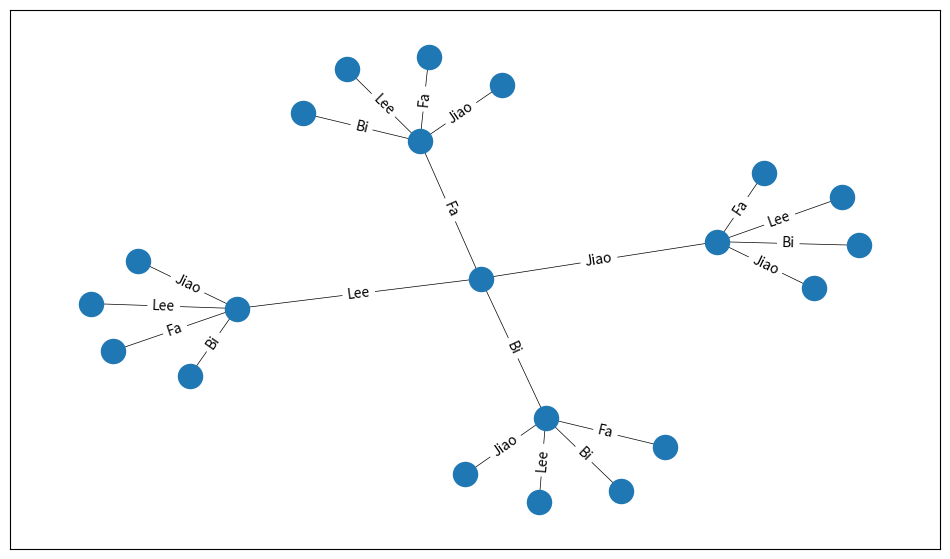

Here is the Python script that generated this plot:

import numpy as np
import math
import networkx as nx
import matplotlib.pyplot as plt

def Plot():
    plt.figure(0, dpi=150, figsize=[12, 7])
    count = 3
    L = [x for x in range(1, 4 **  count + 1, 1)]
    i, j = 1, 2
    k, l = 3, 4
    x = 0
    G = nx.Graph()
#        print(len(L))
    while (x <= math.log(len(L), 4) + 1):
        print("x: {} attaches to {}, {}, {}, {}".format(x, i, j, k, l))
        G.add_edge(L[x], L[x + i], label="Fa")
        G.add_edge(L[x], L[x + j], label="Bi")
        G.add_edge(L[x], L[x + k], label="Jiao")
        G.add_edge(L[x], L[x + l], label="Lee")
        i, j, k, l = i + 4, j + 4, k + 4, l + 4
        x += 1
#            x += l
#            i += 1
#            j += 1
#            k += 1
#            l += 1
    edge_labels = nx.get_edge_attributes(G, "label")
    pos = nx.spring_layout(G, seed=5)
    nx.draw_networkx_nodes(G, pos)
    nx.draw_networkx_edges(G, pos, width=0.5)
    nx.draw_networkx_edge_labels(G, pos, edge_labels=edge_labels)
    plt.show()
#    plt.savefig("WuHsing.png")
def CharlesTruscott():
    Plot()
    
CharlesTruscott()
